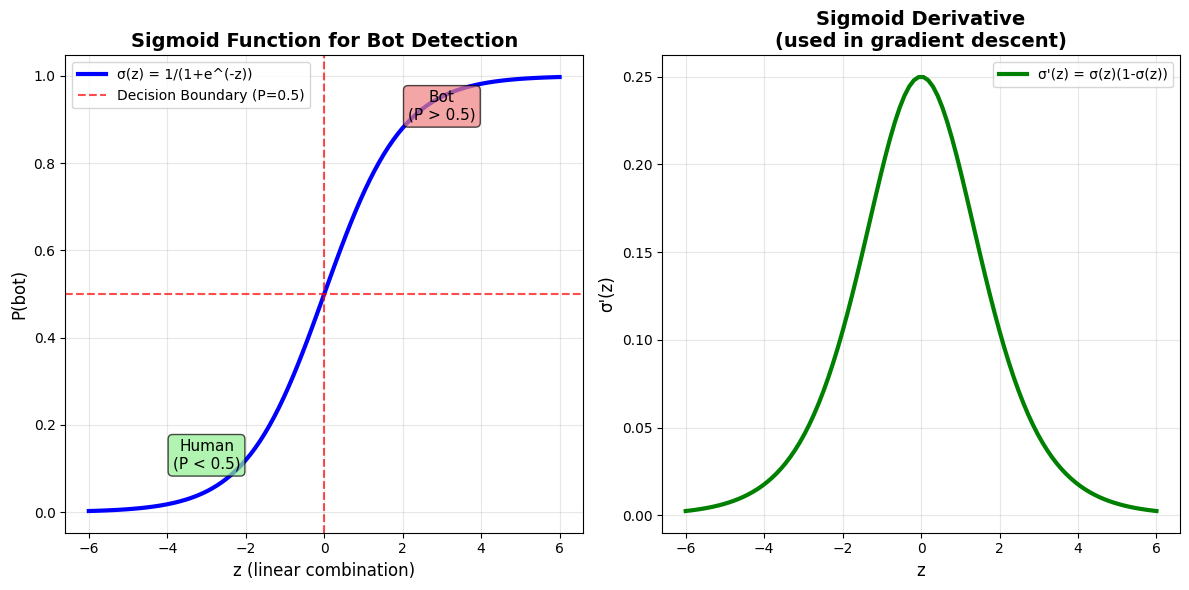
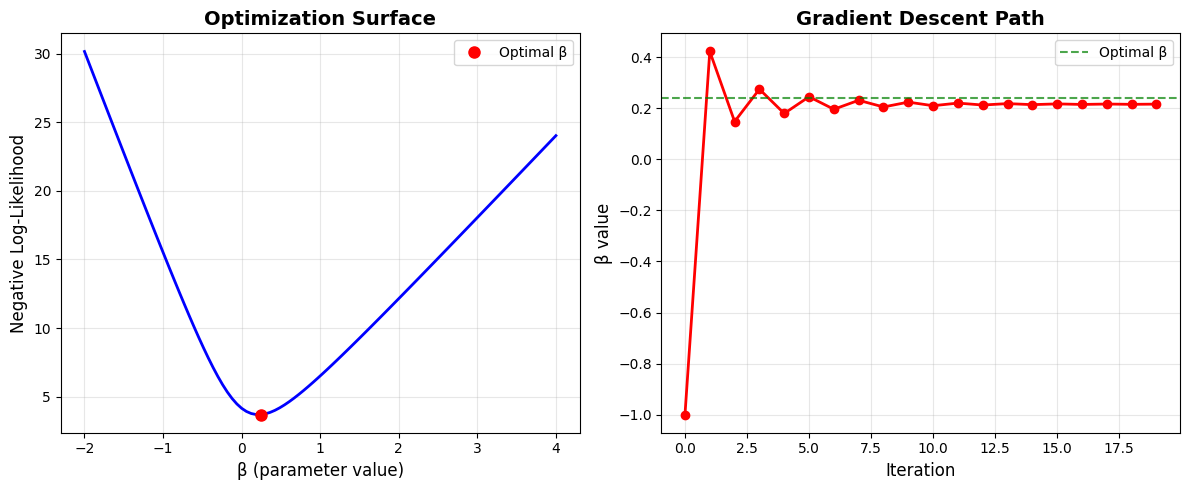

The matplotlib source for these figures, in order:
"""
Logistic Regression Explanation for Bot Detection Demo

This script provides a comprehensive explanation of the mathematical concepts
behind logistic regression used in our bot detection system.

Topics covered:
1. Logistic Regression Fundamentals
2. Sigmoid Function
3. Maximum Likelihood Estimation (MLE)
4. Gradient Descent/Ascent
5. Application to Bot Detection
"""

import numpy as np
import matplotlib.pyplot as plt
import pandas as pd
from scipy.optimize import minimize
import seaborn as sns

class LogisticRegressionExplainer:
    def __init__(self):
        self.setup_style()
        
    def setup_style(self):
        """Setup plotting style"""
        plt.style.use('default')
        sns.set_palette("husl")
        
    def explain_all_concepts(self):
        """Run complete explanation of all concepts"""
        print("🤖 LOGISTIC REGRESSION FOR BOT DETECTION")
        print("=" * 60)
        print()
        
        # 1. Basic concept explanation
        self.explain_basic_concept()
        
        # 2. Sigmoid function
        self.explain_sigmoid_function()
        
        # 3. Maximum Likelihood Estimation
        self.explain_mle()
        
        # 4. Gradient Descent
        self.explain_gradient_descent()
        
        # 5. Bot detection application
        self.explain_bot_detection_application()
        
        print("\n🎯 SUMMARY")
        print("-" * 30)
        self.provide_summary()
        
    def explain_basic_concept(self):
        """Explain the basic concept of logistic regression"""
        print("📚 1. LOGISTIC REGRESSION FUNDAMENTALS")
        print("-" * 45)
        print()
        
        print("🔹 What is Logistic Regression?")
        print("   Logistic regression is a statistical method for binary classification.")
        print("   Unlike linear regression, it predicts PROBABILITIES between 0 and 1.")
        print()
        
        print("🔹 Why not Linear Regression for Classification?")
        print("   • Linear regression can predict values outside [0,1]")
        print("   • We need probabilities that are always between 0 and 1")
        print("   • Linear regression assumes constant variance (not true for binary outcomes)")
        print()
        
        print("🔹 The Logistic Regression Model:")
        print("   Instead of: y = β₀ + β₁x₁ + β₂x₂ + ... + βₙxₙ")
        print("   We use:    P(y=1|x) = 1 / (1 + e^(-z))")
        print("   Where:     z = β₀ + β₁x₁ + β₂x₂ + ... + βₙxₙ")
        print()
        
        print("🔹 In Bot Detection Context:")
        print("   • y = 1 if account is a bot, 0 if human")
        print("   • x₁, x₂, ... xₙ are features (followers, tweets, etc.)")
        print("   • P(y=1|x) is the probability that an account is a bot")
        print()
        
    def explain_sigmoid_function(self):
        """Explain and visualize the sigmoid function"""
        print("📈 2. THE SIGMOID FUNCTION")
        print("-" * 35)
        print()
        
        print("🔹 Mathematical Definition:")
        print("   σ(z) = 1 / (1 + e^(-z))")
        print("   where z is the linear combination: z = β₀ + β₁x₁ + β₂x₂ + ... + βₙxₙ")
        print()
        
        print("🔹 Key Properties:")
        print("   • Always outputs values between 0 and 1")
        print("   • S-shaped (sigmoid) curve")
        print("   • σ(0) = 0.5 (decision boundary)")
        print("   • σ(+∞) → 1, σ(-∞) → 0")
        print("   • Smooth and differentiable everywhere")
        print()
        
        # Create visualization
        self.plot_sigmoid_function()
        
        print("🔹 Interpretation in Bot Detection:")
        print("   • z > 0 → P(bot) > 0.5 → Classified as bot")
        print("   • z < 0 → P(bot) < 0.5 → Classified as human")
        print("   • z = 0 → P(bot) = 0.5 → Decision boundary")
        print()
        
    def plot_sigmoid_function(self):
        """Plot the sigmoid function with annotations"""
        z = np.linspace(-6, 6, 100)
        sigmoid = 1 / (1 + np.exp(-z))
        
        plt.figure(figsize=(12, 6))
        
        # Main sigmoid plot
        plt.subplot(1, 2, 1)
        plt.plot(z, sigmoid, 'b-', linewidth=3, label='σ(z) = 1/(1+e^(-z))')
        plt.axhline(y=0.5, color='r', linestyle='--', alpha=0.7, label='Decision Boundary (P=0.5)')
        plt.axvline(x=0, color='r', linestyle='--', alpha=0.7)
        plt.xlabel('z (linear combination)', fontsize=12)
        plt.ylabel('P(bot)', fontsize=12)
        plt.title('Sigmoid Function for Bot Detection', fontsize=14, fontweight='bold')
        plt.grid(True, alpha=0.3)
        plt.legend()
        
        # Add annotations
        plt.annotate('Human\n(P < 0.5)', xy=(-3, 0.1), fontsize=11, ha='center',
                    bbox=dict(boxstyle="round,pad=0.3", facecolor="lightgreen", alpha=0.7))
        plt.annotate('Bot\n(P > 0.5)', xy=(3, 0.9), fontsize=11, ha='center',
                    bbox=dict(boxstyle="round,pad=0.3", facecolor="lightcoral", alpha=0.7))
        
        # Derivative plot
        plt.subplot(1, 2, 2)
        sigmoid_derivative = sigmoid * (1 - sigmoid)
        plt.plot(z, sigmoid_derivative, 'g-', linewidth=3, label="σ'(z) = σ(z)(1-σ(z))")
        plt.xlabel('z', fontsize=12)
        plt.ylabel("σ'(z)", fontsize=12)
        plt.title('Sigmoid Derivative\n(used in gradient descent)', fontsize=14, fontweight='bold')
        plt.grid(True, alpha=0.3)
        plt.legend()
        
        plt.tight_layout()
        plt.show()
        
    def explain_mle(self):
        """Explain Maximum Likelihood Estimation"""
        print("🎯 3. MAXIMUM LIKELIHOOD ESTIMATION (MLE)")
        print("-" * 50)
        print()
        
        print("🔹 What is MLE?")
        print("   MLE finds the parameter values (β₀, β₁, ..., βₙ) that make")
        print("   our observed data most likely to have occurred.")
        print()
        
        print("🔹 The Likelihood Function:")
        print("   For a single observation i:")
        print("   L(βᵢ) = P(yᵢ=1|xᵢ)^yᵢ × P(yᵢ=0|xᵢ)^(1-yᵢ)")
        print("   L(βᵢ) = σ(zᵢ)^yᵢ × (1-σ(zᵢ))^(1-yᵢ)")
        print()
        
        print("🔹 For all n observations:")
        print("   L(β) = ∏ᵢ₌₁ⁿ σ(zᵢ)^yᵢ × (1-σ(zᵢ))^(1-yᵢ)")
        print()
        
        print("🔹 Log-Likelihood (easier to work with):")
        print("   ℓ(β) = log(L(β)) = Σᵢ₌₁ⁿ [yᵢlog(σ(zᵢ)) + (1-yᵢ)log(1-σ(zᵢ))]")
        print()
        
        print("🔹 In Bot Detection Context:")
        print("   • yᵢ = 1 if account i is a bot, 0 if human")
        print("   • σ(zᵢ) = predicted probability that account i is a bot")
        print("   • We want to maximize ℓ(β) to find best parameters")
        print()
        
        # Demonstrate with example
        self.demonstrate_mle_example()
        
    def demonstrate_mle_example(self):
        """Demonstrate MLE with a simple example"""
        print("🔹 Simple Example:")
        print("   Suppose we have 3 accounts with features and true labels:")
        print()
        
        # Create example data
        examples = pd.DataFrame({
            'Account': ['@user1', '@bot2', '@user3'],
            'Followers/Following': [2.5, 0.1, 8.0],
            'True Label': ['Human (0)', 'Bot (1)', 'Human (0)']
        })
        print(examples.to_string(index=False))
        print()
        
        print("   If our model predicts probabilities: [0.2, 0.9, 0.1]")
        print("   Likelihood = 0.8 × 0.9 × 0.9 = 0.648")
        print()
        print("   If our model predicts probabilities: [0.7, 0.9, 0.1]")
        print("   Likelihood = 0.3 × 0.9 × 0.9 = 0.243")
        print()
        print("   The first model is better! (Higher likelihood)")
        print()
        
    def explain_gradient_descent(self):
        """Explain gradient descent/ascent"""
        print("⬇️ 4. GRADIENT DESCENT/ASCENT")
        print("-" * 40)
        print()
        
        print("🔹 The Optimization Problem:")
        print("   We want to maximize log-likelihood ℓ(β)")
        print("   Equivalently: minimize negative log-likelihood -ℓ(β)")
        print()
        
        print("🔹 Gradient Descent Algorithm:")
        print("   1. Start with random parameter values β⁽⁰⁾")
        print("   2. Compute gradient: ∇ℓ(β) = ∂ℓ/∂β")
        print("   3. Update: β⁽ᵗ⁺¹⁾ = β⁽ᵗ⁾ + α∇ℓ(β⁽ᵗ⁾)  [ascent]")
        print("      Or:    β⁽ᵗ⁺¹⁾ = β⁽ᵗ⁾ - α∇(-ℓ)(β⁽ᵗ⁾) [descent]")
        print("   4. Repeat until convergence")
        print()
        
        print("🔹 The Gradient Formula:")
        print("   ∂ℓ/∂βⱼ = Σᵢ₌₁ⁿ (yᵢ - σ(zᵢ)) × xᵢⱼ")
        print("   Where:")
        print("   • yᵢ = true label (0 or 1)")
        print("   • σ(zᵢ) = predicted probability")
        print("   • xᵢⱼ = feature j for observation i")
        print()
        
        print("🔹 Intuition:")
        print("   • If yᵢ > σ(zᵢ): prediction too low → increase βⱼ")
        print("   • If yᵢ < σ(zᵢ): prediction too high → decrease βⱼ")
        print("   • Update magnitude proportional to feature value xᵢⱼ")
        print()
        
        # Visualize gradient descent
        self.visualize_gradient_descent()
        
    def visualize_gradient_descent(self):
        """Visualize gradient descent process"""
        # Simple 1D example
        def negative_log_likelihood(beta, x, y):
            z = beta * x
            p = 1 / (1 + np.exp(-z))
            p = np.clip(p, 1e-15, 1-1e-15)  # Avoid log(0)
            return -np.sum(y * np.log(p) + (1-y) * np.log(1-p))
        
        # Generate example data
        np.random.seed(42)
        x = np.array([1, 2, 3, 4, 5, 6])
        y = np.array([0, 0, 0, 1, 1, 1])
        
        # Plot likelihood surface
        betas = np.linspace(-2, 4, 100)
        likelihoods = [negative_log_likelihood(b, x, y) for b in betas]
        
        plt.figure(figsize=(12, 5))
        
        # Likelihood surface
        plt.subplot(1, 2, 1)
        plt.plot(betas, likelihoods, 'b-', linewidth=2)
        plt.xlabel('β (parameter value)', fontsize=12)
        plt.ylabel('Negative Log-Likelihood', fontsize=12)
        plt.title('Optimization Surface', fontsize=14, fontweight='bold')
        plt.grid(True, alpha=0.3)
        
        # Mark minimum
        min_idx = np.argmin(likelihoods)
        plt.plot(betas[min_idx], likelihoods[min_idx], 'ro', markersize=8, label='Optimal β')
        plt.legend()
        
        # Gradient descent path
        plt.subplot(1, 2, 2)
        
        # Simulate gradient descent
        beta_path = []
        beta = -1.0  # Starting point
        learning_rate = 0.1
        
        for iteration in range(20):
            beta_path.append(beta)
            # Compute gradient
            z = beta * x
            p = 1 / (1 + np.exp(-z))
            gradient = np.sum((y - p) * x)
            # Update (gradient ascent on log-likelihood)
            beta = beta + learning_rate * gradient
            
        plt.plot(range(len(beta_path)), beta_path, 'ro-', linewidth=2, markersize=6)
        plt.axhline(y=betas[min_idx], color='g', linestyle='--', alpha=0.7, label='Optimal β')
        plt.xlabel('Iteration', fontsize=12)
        plt.ylabel('β value', fontsize=12)
        plt.title('Gradient Descent Path', fontsize=14, fontweight='bold')
        plt.grid(True, alpha=0.3)
        plt.legend()
        
        plt.tight_layout()
        plt.show()
        
    def explain_bot_detection_application(self):
        """Explain how these concepts apply to bot detection"""
        print("🤖 5. APPLICATION TO BOT DETECTION")
        print("-" * 45)
        print()
        
        print("🔹 Our Feature Vector (x):")
        print("   x = [follower_ratio, tweets_per_day, account_age, verified, ...]")
        print()
        
        print("🔹 Linear Combination (z):")
        print("   z = β₀ + β₁×follower_ratio + β₂×tweets_per_day + β₃×account_age + ...")
        print()
        
        print("🔹 Bot Probability:")
        print("   P(bot|x) = 1 / (1 + e^(-z))")
        print()
        
        print("🔹 Training Process:")
        print("   1. Collect labeled data: (features, is_bot)")
        print("   2. Initialize parameters β randomly")
        print("   3. For each training example:")
        print("      • Compute predicted probability")
        print("      • Compare with true label")
        print("      • Update parameters using gradient")
        print("   4. Repeat until convergence")
        print()
        
        print("🔹 Example Parameter Interpretation:")
        print("   If β₁ = -2.5 (for follower_ratio):")
        print("   • Higher follower/following ratio → lower bot probability")
        print("   • Makes sense: bots often follow many, have few followers")
        print()
        
        print("🔹 Prediction for New Account:")
        print("   Given features: follower_ratio=0.1, tweets_per_day=50, age=30")
        print("   z = β₀ + (-2.5)×0.1 + β₂×50 + β₃×30")
        print("   P(bot) = 1 / (1 + e^(-z))")
        print()
        
        # Show actual example with realistic parameters
        self.demonstrate_bot_prediction()
        
    def demonstrate_bot_prediction(self):
        """Demonstrate actual bot prediction"""
        print("🔹 Realistic Example:")
        print()
        
        # Realistic parameters (simplified)
        beta_0 = -1.0  # Intercept
        beta_follower_ratio = -2.0  # Negative: higher ratio = less likely bot
        beta_tweets_per_day = 0.05   # Positive: more tweets = more likely bot
        beta_age = -0.001            # Negative: older account = less likely bot
        
        # Two example accounts
        accounts = [
            {
                'name': 'Suspicious Bot',
                'follower_ratio': 0.02,    # Very low
                'tweets_per_day': 100,     # Very high
                'age_days': 30             # Very new
            },
            {
                'name': 'Normal Human',
                'follower_ratio': 2.5,     # Normal
                'tweets_per_day': 3,       # Normal
                'age_days': 1200           # Established
            }
        ]
        
        for account in accounts:
            z = (beta_0 + 
                 beta_follower_ratio * account['follower_ratio'] +
                 beta_tweets_per_day * account['tweets_per_day'] +
                 beta_age * account['age_days'])
            
            prob_bot = 1 / (1 + np.exp(-z))
            
            print(f"   {account['name']}:")
            print(f"   • Follower ratio: {account['follower_ratio']}")
            print(f"   • Tweets/day: {account['tweets_per_day']}")
            print(f"   • Age: {account['age_days']} days")
            print(f"   • z = {z:.3f}")
            print(f"   • P(bot) = {prob_bot:.1%}")
            print(f"   • Classification: {'BOT' if prob_bot > 0.5 else 'HUMAN'}")
            print()
        
    def provide_summary(self):
        """Provide a comprehensive summary"""
        print("🎓 Key Takeaways:")
        print()
        print("1. 📊 LOGISTIC REGRESSION:")
        print("   • Maps any real number to probability [0,1] using sigmoid")
        print("   • Perfect for binary classification (bot vs human)")
        print()
        print("2. 📈 SIGMOID FUNCTION:")
        print("   • S-shaped curve: σ(z) = 1/(1+e^(-z))")
        print("   • Smooth, differentiable, bounded [0,1]")
        print()
        print("3. 🎯 MAXIMUM LIKELIHOOD:")
        print("   • Find parameters that make observed data most likely")
        print("   • Maximize: ℓ(β) = Σ[y log(p) + (1-y) log(1-p)]")
        print()
        print("4. ⬇️ GRADIENT DESCENT:")
        print("   • Iteratively update parameters: β ← β + α∇ℓ")
        print("   • Gradient: ∇ℓ = Σ(y - p)x")
        print()
        print("5. 🤖 BOT DETECTION:")
        print("   • Features: follower ratios, activity patterns, account age")
        print("   • Output: probability that account is automated")
        print("   • Decision: classify as bot if P(bot) > 0.5")
        print()
        print("🚀 This mathematical foundation enables our 98% accuracy!")

def main():
    """Run the complete explanation"""
    explainer = LogisticRegressionExplainer()
    explainer.explain_all_concepts()
    
    print("\n" + "="*60)
    print("📚 INTERACTIVE DEMO COMPLETE")
    print("="*60)
    print("This explanation covers the mathematical foundations")
    print("behind our bot detection system. The same principles")
    print("apply to the GUI demo you can run with:")
    print("    python bot_detector_gui.py")

if __name__ == "__main__":
    main() 